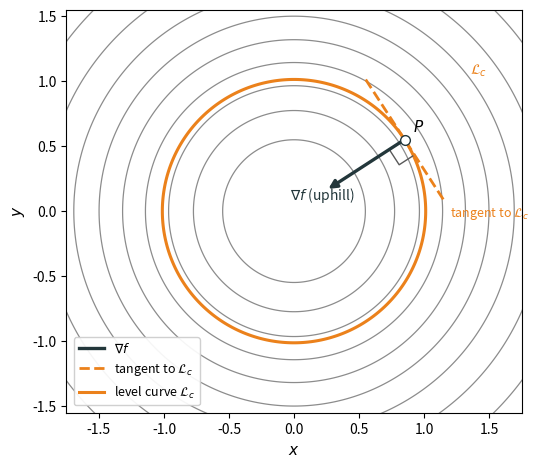
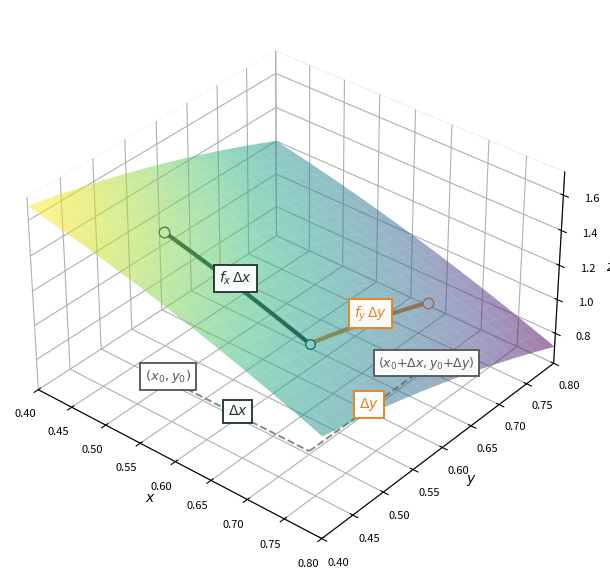

Generate these figures, in order, with matplotlib:
"""Contour gradient and tangent-plane figures for Day 1 section 1.8."""

import numpy as np
import matplotlib.pyplot as plt
from matplotlib import cm
from matplotlib.lines import Line2D
from matplotlib.patches import FancyArrowPatch
from mpl_toolkits.mplot3d import Axes3D  # noqa: F401

DARK_TEAL = "#23373B"
ACCENT = "#EB811B"


def f(x: np.ndarray, y: np.ndarray) -> np.ndarray:
    return 2.0 * np.exp(-0.35 * (x**2 + y**2)) + 0.25


def grad(x: float, y: float) -> tuple[float, float]:
    expo = np.exp(-0.35 * (x**2 + y**2))
    fx = -1.4 * x * expo
    fy = -1.4 * y * expo
    return fx, fy


def make_gradient_contour_plot() -> None:
    x = np.linspace(-2.0, 2.0, 200)
    y = np.linspace(-2.0, 2.0, 200)
    X, Y = np.meshgrid(x, y)
    Z = f(X, Y)

    x0, y0 = 0.85, 0.55
    fx0, fy0 = grad(x0, y0)
    g = np.array([fx0, fy0])
    g_norm = np.linalg.norm(g)
    g_unit = g / g_norm

    # Tangent to level curve: perpendicular to gradient in the plane
    tangent = np.array([-fy0, fx0])
    tangent = tangent / np.linalg.norm(tangent)

    fig, ax = plt.subplots(figsize=(5.4, 4.8), dpi=220)
    levels = np.linspace(0.45, 2.05, 10)
    ax.contour(X, Y, Z, levels=levels, colors="0.55", linewidths=0.9)
    c_val = f(x0, y0)
    ax.contour(
        X,
        Y,
        Z,
        levels=[c_val],
        colors=[ACCENT],
        linewidths=2.2,
    )

    scale_g = 0.72
    scale_t = 0.55
    ax.add_patch(
        FancyArrowPatch(
            (x0, y0),
            (x0 + scale_g * g_unit[0], y0 + scale_g * g_unit[1]),
            arrowstyle="-|>",
            mutation_scale=12,
            linewidth=2.4,
            color=DARK_TEAL,
            zorder=5,
        )
    )
    ax.plot(
        [
            x0 - scale_t * tangent[0],
            x0 + scale_t * tangent[0],
        ],
        [
            y0 - scale_t * tangent[1],
            y0 + scale_t * tangent[1],
        ],
        color=ACCENT,
        linewidth=2.0,
        linestyle="--",
        zorder=4,
    )
    ax.plot(x0, y0, "o", color="white", markersize=7, markeredgecolor=DARK_TEAL, zorder=6)
    ax.annotate(
        r"$P$",
        (x0, y0),
        textcoords="offset points",
        xytext=(6, 6),
        fontsize=11,
    )
    label_frac = 0.90
    ax.annotate(
        r"$\nabla f$ (uphill)",
        (
            x0 + label_frac * scale_g * g_unit[0],
            y0 + label_frac * scale_g * g_unit[1],
        ),
        textcoords="offset points",
        xytext=(-8, -10),
        fontsize=10,
        color=DARK_TEAL,
        ha="center",
    )
    ax.annotate(
        r"tangent to $\mathcal{L}_c$",
        (x0 + scale_t * tangent[0], y0 + scale_t * tangent[1]),
        textcoords="offset points",
        xytext=(5, -12),
        fontsize=9,
        color=ACCENT,
    )
    ax.annotate(
        r"$\mathcal{L}_c$",
        (1.35, 1.05),
        fontsize=10,
        color=ACCENT,
    )

    # Right-angle mark between gradient and tangent
    corner = 0.14
    v1 = corner * g_unit
    v2 = corner * tangent
    ax.plot(
        [x0 + v1[0], x0 + v1[0] + v2[0], x0 + v2[0]],
        [y0 + v1[1], y0 + v1[1] + v2[1], y0 + v2[1]],
        color="0.35",
        linewidth=1.0,
        zorder=3,
    )

    ax.set_xlabel("$x$", fontsize=11)
    ax.set_ylabel("$y$", fontsize=11)
    ax.set_aspect("equal")
    ax.set_xlim(-1.75, 1.75)
    ax.set_ylim(-1.55, 1.55)

    legend_handles = [
        Line2D([0], [0], color=DARK_TEAL, lw=2.4, label=r"$\nabla f$"),
        Line2D(
            [0],
            [0],
            color=ACCENT,
            lw=2.0,
            ls="--",
            label=r"tangent to $\mathcal{L}_c$",
        ),
        Line2D([0], [0], color=ACCENT, lw=2.2, label=r"level curve $\mathcal{L}_c$"),
    ]
    ax.legend(
        handles=legend_handles,
        loc="lower left",
        fontsize=9,
        framealpha=0.92,
        borderaxespad=0.6,
    )
    fig.subplots_adjust(left=0.10, right=0.98, top=0.96, bottom=0.12)
    fig.savefig(
        "gradient_contour.png",
        bbox_inches="tight",
        pad_inches=0.04,
        facecolor="white",
    )
    plt.close(fig)
    print("Saved gradient_contour.png")


def _box_label_3d(
    ax,
    x: float,
    y: float,
    z: float,
    text: str,
    *,
    color: str = "black",
    fontsize: float = 10,
) -> None:
    ax.text(
        x,
        y,
        z,
        text,
        fontsize=fontsize,
        color=color,
        ha="center",
        va="center",
        bbox=dict(
            boxstyle="square,pad=0.35",
            facecolor="white",
            edgecolor=color,
            linewidth=1.4,
            alpha=0.97,
        ),
        zorder=10,
    )


def _f_td(x: np.ndarray, y: np.ndarray) -> np.ndarray:
    """Simple hill: easy partials at (0.5, 0.5) with f_x = f_y = -1."""
    return 2.0 - x**2 - y**2


def make_total_differential_3d_plot() -> None:
    """L-path: $(x_0,y_0)$ -> $(x_0+\\Delta x,y_0)$ along $x$, then to $(x_0+\\Delta x,y_0+\\Delta y)$ along $y$."""
    x0, y0 = 0.5, 0.5
    dx, dy = 0.2, 0.2
    z0 = _f_td(x0, y0)
    z1 = _f_td(x0 + dx, y0)
    z2 = _f_td(x0 + dx, y0 + dy)

    pad = 0.10
    x_grid = np.linspace(x0 - pad, x0 + dx + pad, 45)
    y_grid = np.linspace(y0 - pad, y0 + dy + pad, 45)
    X, Y = np.meshgrid(x_grid, y_grid)
    Z = _f_td(X, Y)

    xs = np.linspace(x0, x0 + dx, 30)
    ys = np.linspace(y0, y0 + dy, 30)
    z_floor = Z.min() - 0.08

    fig = plt.figure(figsize=(6.8, 5.6), dpi=220)
    ax = fig.add_subplot(111, projection="3d")
    ax.plot_surface(
        X,
        Y,
        Z,
        cmap=cm.viridis,
        alpha=0.50,
        linewidth=0,
        antialiased=True,
        rstride=2,
        cstride=2,
    )

    # xy-plane L-path: first $\Delta x$, then $\Delta y$
    ax.plot(
        [x0, x0 + dx],
        [y0, y0],
        [z_floor, z_floor],
        color="0.45",
        linewidth=1.4,
        linestyle="--",
        alpha=0.85,
    )
    ax.plot(
        [x0 + dx, x0 + dx],
        [y0, y0 + dy],
        [z_floor, z_floor],
        color="0.45",
        linewidth=1.4,
        linestyle="--",
        alpha=0.85,
    )

    # Leg 1: hold $y=y_0$, move $x_0 \to x_0+\Delta x$
    ax.plot(
        xs,
        np.full_like(xs, y0),
        _f_td(xs, y0),
        color=DARK_TEAL,
        linewidth=3.0,
    )
    # Leg 2: hold $x=x_0+\Delta x$, move $y_0 \to y_0+\Delta y$
    ax.plot(
        np.full_like(ys, x0 + dx),
        ys,
        _f_td(x0 + dx, ys),
        color=ACCENT,
        linewidth=3.0,
    )

    ax.scatter([x0], [y0], [z0], color="white", edgecolors=DARK_TEAL, s=58, zorder=6)
    ax.scatter([x0 + dx], [y0], [z1], color="white", edgecolors=DARK_TEAL, s=48, zorder=6)
    ax.scatter([x0 + dx], [y0 + dy], [z2], color="white", edgecolors=ACCENT, s=58, zorder=6)
    ax.scatter([x0], [y0], [z_floor], color="white", edgecolors="0.45", s=36, zorder=5)
    ax.scatter([x0 + dx], [y0 + dy], [z_floor], color="white", edgecolors="0.45", s=36, zorder=5)

    z_lbl = z_floor + 0.02

    # Shadow (floor): endpoints and steps along the dashed path
    _box_label_3d(ax, x0, y0, z_lbl, r"$(x_0,y_0)$", color="0.35", fontsize=9.5)
    _box_label_3d(ax, x0 + 0.5 * dx, y0, z_lbl, r"$\Delta x$", color=DARK_TEAL, fontsize=10)
    _box_label_3d(ax, x0 + dx, y0 + 0.5 * dy, z_lbl, r"$\Delta y$", color=ACCENT, fontsize=10)
    _box_label_3d(
        ax,
        x0 + dx,
        y0 + dy,
        z_lbl,
        r"$(x_0{+}\Delta x,y_0{+}\Delta y)$",
        color="0.35",
        fontsize=9,
    )

    # Surface: output changes on the two legs
    _box_label_3d(
        ax,
        x0 + 0.5 * dx,
        y0,
        0.5 * (z0 + z1) + 0.05,
        r"$f_x\,\Delta x$",
        color=DARK_TEAL,
        fontsize=10,
    )
    _box_label_3d(
        ax,
        x0 + dx,
        y0 + 0.5 * dy,
        0.5 * (z1 + z2) + 0.05,
        r"$f_y\,\Delta y$",
        color=ACCENT,
        fontsize=10,
    )

    ax.set_xlabel("$x$", fontsize=10, labelpad=0)
    ax.set_ylabel("$y$", fontsize=10, labelpad=0)
    ax.set_zlabel("$z$", fontsize=10, labelpad=0)
    ax.tick_params(labelsize=8)
    ax.view_init(elev=34, azim=-50)
    ax.set_box_aspect((1.0, 1.0, 0.62))
    ax.set_xlim(x0 - pad, x0 + dx + pad)
    ax.set_ylim(y0 - pad, y0 + dy + pad)
    ax.set_zlim(z_floor - 0.02, Z.max() + 0.05)
    ax.xaxis.pane.fill = False
    ax.yaxis.pane.fill = False
    ax.zaxis.pane.fill = False

    fig.subplots_adjust(left=0.0, right=1.0, top=1.0, bottom=0.0)
    fig.savefig(
        "total_differential_3d.png",
        bbox_inches="tight",
        pad_inches=0.02,
        facecolor="white",
    )
    plt.close(fig)
    print("Saved total_differential_3d.png")


if __name__ == "__main__":
    make_gradient_contour_plot()
    make_total_differential_3d_plot()
